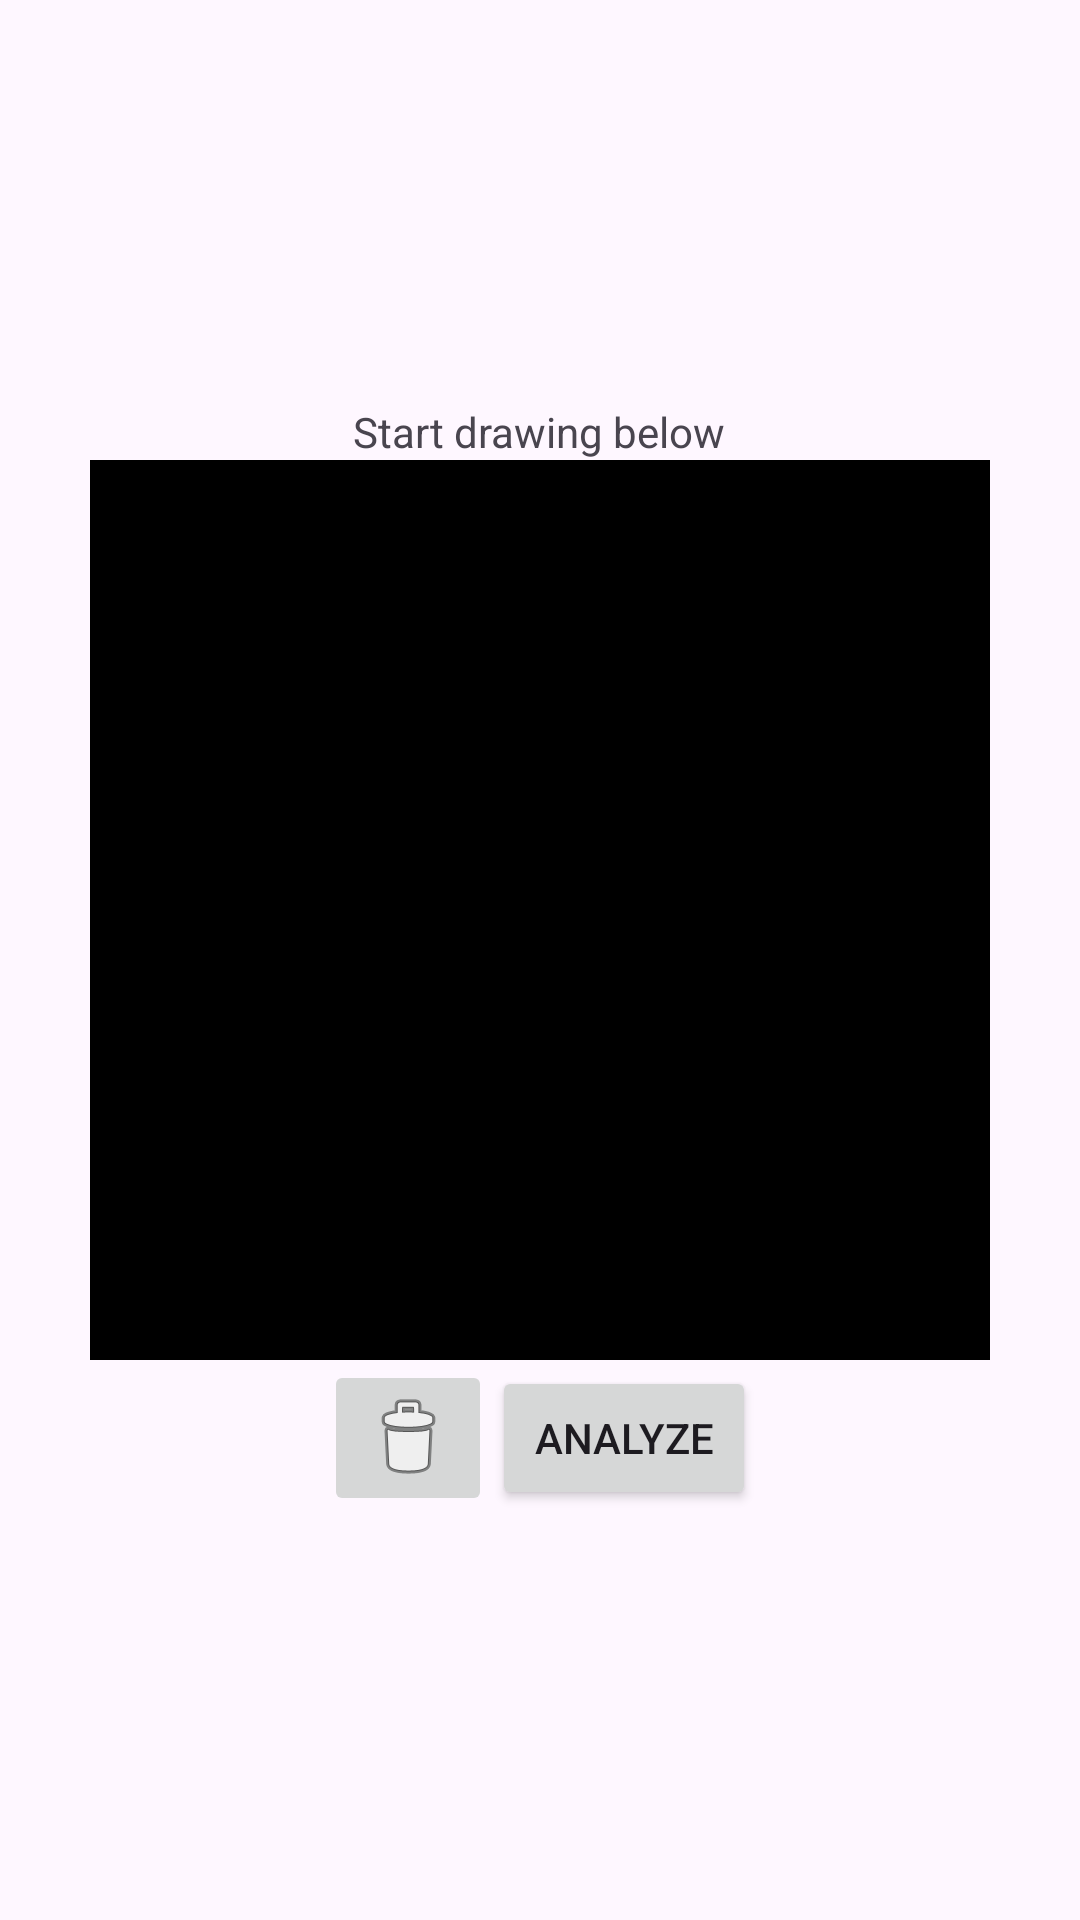

This screen was rendered from an Android layout file. Write that file and the resources it references.
<!-- AndroidManifest.xml: application theme Theme.Toys2Story -->
<!-- res/layout/activity_main.xml -->
<?xml version="1.0" encoding="utf-8"?>
<LinearLayout xmlns:android="http://schemas.android.com/apk/res/android"
    android:layout_width="match_parent"
    android:layout_height="match_parent"
    android:gravity="center"
    android:orientation="vertical" >

    <TextView
        android:id="@+id/textView"
        android:layout_width="wrap_content"
        android:layout_height="wrap_content"
        android:text="Start drawing below" />

    <com.example.toys2story.DrawingView
        android:id="@+id/drawingView"
        android:layout_width="300dp"
        android:layout_height="300dp"
        android:background="@drawable/border"
        android:backgroundTint="#000000" />

    <LinearLayout
        android:layout_width="wrap_content"
        android:layout_height="wrap_content"
        android:gravity="center"
        android:orientation="horizontal">

        <ImageButton
            android:id="@+id/deleteButton"
            android:layout_width="wrap_content"
            android:layout_height="wrap_content"
            android:src="@android:drawable/ic_menu_delete" />

        <Button
            android:id="@+id/analyzeButton"
            android:layout_width="wrap_content"
            android:layout_height="wrap_content"
            android:text="Analyze" />
    </LinearLayout>

</LinearLayout>
<!-- resources referenced by this layout -->
<resources>
  <!-- drawable border (drawable) -->
  <shape xmlns:android="http://schemas.android.com/apk/res/android" android:shape="rectangle" >
      <stroke android:width="2dp" android:color="#D9D9D9"/>
  </shape>
  <style name="Theme.Toys2Story" parent="Base.Theme.Toys2Story" />
  <style name="Base.Theme.Toys2Story" parent="Theme.Material3.DayNight.NoActionBar">
          
          
      </style>
</resources>
